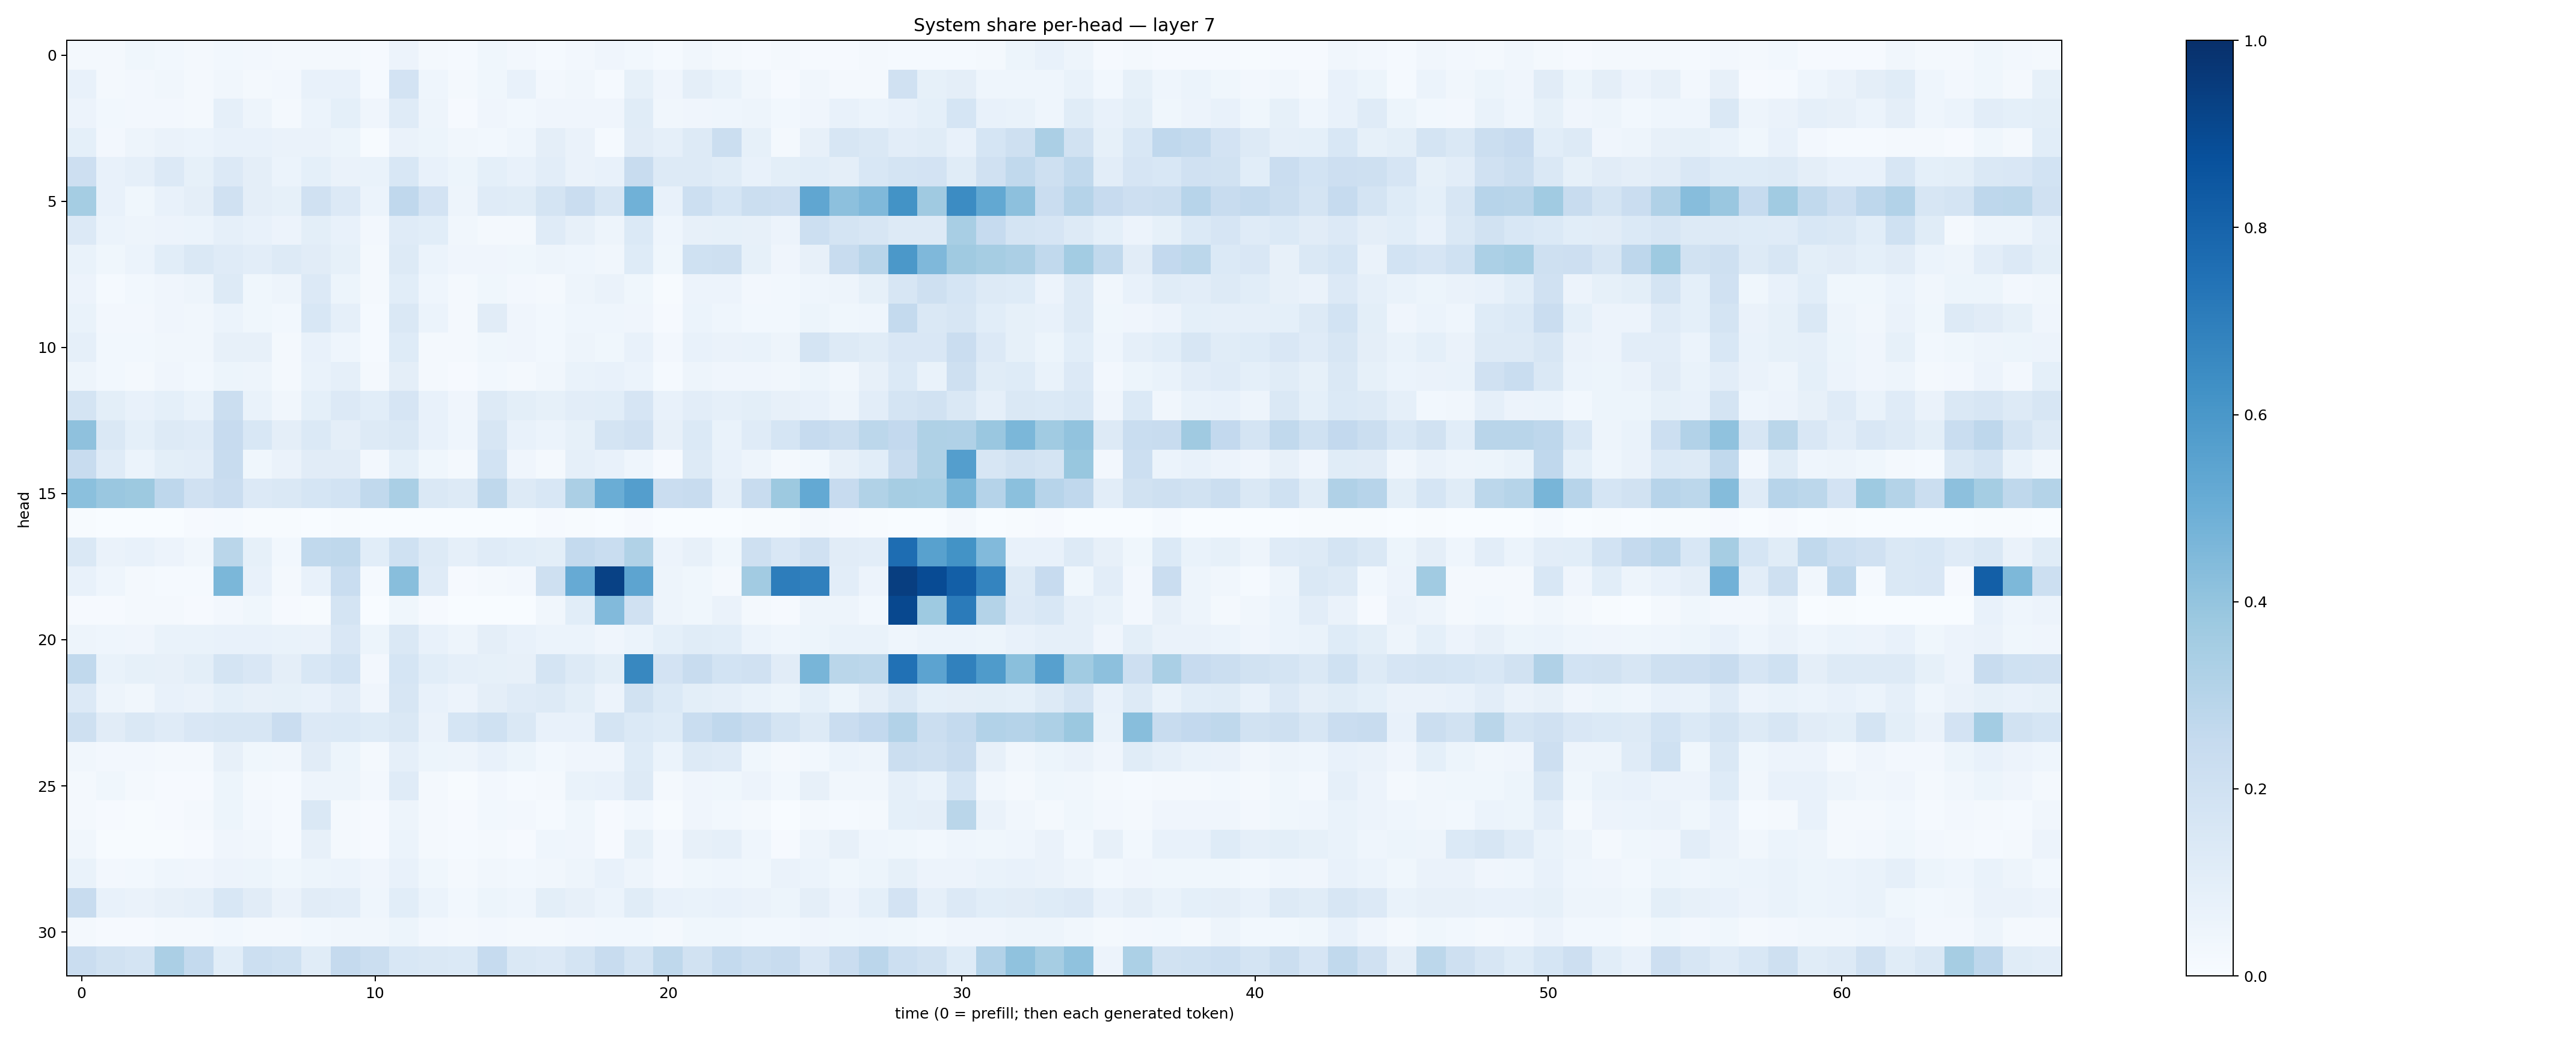

The file beside this chart, header and first rows:
0.018044185, 0.018367767, 0.036069795, 0.030684792, 0.019690564, 0.028986033, 0.026172183, 0.020887753, 0.02201448, 0.02112818, 0.01084379, 0.05520617, 0.02227415, 0.012080478, 0.0376652, 0.02417655, 0.014054994, 0.02637408, 0.041936975, 0.028539855, 0.013528286, 0.034266543, 0.019423956, 0.010662416
0.07261, 0.01844, 0.02369, 0.03152, 0.01788, 0.03462, 0.02196, 0.02396, 0.07449, 0.07781, 0.01175, 0.1814, 0.04457, 0.01995, 0.0376, 0.07099, 0.02352, 0.03407, 0.01277, 0.08575, 0.04131, 0.09555, 0.06823, 0.03415
0.05528, 0.03048, 0.02472, 0.02719, 0.02247, 0.08738, 0.04963, 0.01788, 0.06217, 0.09178, 0.0396, 0.1198, 0.04786, 0.008737, 0.0409, 0.0303, 0.04295, 0.04028, 0.03962, 0.114, 0.03188, 0.04244, 0.04532, 0.04801
0.0905, 0.02382, 0.04882, 0.06391, 0.05898, 0.07051, 0.07047, 0.0645, 0.06251, 0.0526, 0.006005, 0.06332, 0.05254, 0.03205, 0.03034, 0.04417, 0.09693, 0.0636, 0.01423, 0.1094, 0.0889, 0.1319, 0.2217, 0.08425
0.212, 0.07694, 0.08809, 0.1339, 0.08544, 0.133, 0.09676, 0.06008, 0.09318, 0.06534, 0.06773, 0.1544, 0.07117, 0.05265, 0.09131, 0.07075, 0.1037, 0.06388, 0.07702, 0.2367, 0.1256, 0.1297, 0.1166, 0.07087
0.3524, 0.07252, 0.03719, 0.07066, 0.09704, 0.1955, 0.09499, 0.08384, 0.1965, 0.1359, 0.0609, 0.2668, 0.1819, 0.04833, 0.1172, 0.1167, 0.1767, 0.2269, 0.1627, 0.4852, 0.07762, 0.2167, 0.1709, 0.219
0.1337, 0.05967, 0.04715, 0.05641, 0.05973, 0.08807, 0.07759, 0.0564, 0.09801, 0.07123, 0.02599, 0.1201, 0.1081, 0.0334, 0.01829, 0.01921, 0.1184, 0.07885, 0.04843, 0.1376, 0.04632, 0.07977, 0.08205, 0.07886
0.06772, 0.0358, 0.06036, 0.107, 0.142, 0.1174, 0.1032, 0.1311, 0.1113, 0.08209, 0.01669, 0.1313, 0.06077, 0.04111, 0.04044, 0.03846, 0.05036, 0.04525, 0.03441, 0.1249, 0.03798, 0.2001, 0.2063, 0.08408
0.05521, 0.01555, 0.0286, 0.04154, 0.04742, 0.1287, 0.03653, 0.04814, 0.1334, 0.05414, 0.01577, 0.1072, 0.04571, 0.01714, 0.03641, 0.02532, 0.02058, 0.04963, 0.06597, 0.03665, 0.00541, 0.05751, 0.05755, 0.02531
0.06818, 0.02399, 0.02436, 0.04221, 0.03307, 0.06089, 0.0381, 0.03003, 0.1558, 0.08894, 0.01394, 0.1424, 0.06038, 0.01732, 0.1122, 0.04197, 0.02982, 0.04453, 0.04642, 0.0405, 0.00865, 0.05933, 0.04387, 0.0297
0.08919, 0.02851, 0.02947, 0.03407, 0.03436, 0.0815, 0.07824, 0.02194, 0.07513, 0.04323, 0.01407, 0.1236, 0.02207, 0.01597, 0.0363, 0.03909, 0.0295, 0.05048, 0.03804, 0.07466, 0.02593, 0.07731, 0.06424, 0.06939
0.04894, 0.02955, 0.02103, 0.0392, 0.03055, 0.05396, 0.04729, 0.01905, 0.0671, 0.08605, 0.02265, 0.09664, 0.01628, 0.01144, 0.03078, 0.018, 0.03361, 0.06951, 0.07316, 0.06032, 0.01378, 0.04874, 0.04294, 0.0412
0.1788, 0.09932, 0.07437, 0.09194, 0.06936, 0.2264, 0.06674, 0.03337, 0.09198, 0.133, 0.1075, 0.1662, 0.07774, 0.04136, 0.128, 0.09845, 0.08586, 0.1027, 0.1061, 0.1641, 0.07108, 0.1046, 0.08608, 0.09999
0.4136, 0.1464, 0.09333, 0.1273, 0.1204, 0.2442, 0.1525, 0.09517, 0.1397, 0.09579, 0.1294, 0.1472, 0.07454, 0.04665, 0.1565, 0.07334, 0.0611, 0.08559, 0.1749, 0.1956, 0.08082, 0.1397, 0.0671, 0.1177
0.242, 0.1175, 0.05906, 0.09902, 0.1041, 0.2348, 0.03599, 0.06252, 0.1108, 0.1126, 0.02419, 0.09363, 0.03618, 0.02058, 0.1872, 0.04228, 0.01743, 0.08943, 0.07264, 0.04571, 0.008083, 0.1318, 0.07067, 0.0473
0.4184, 0.3864, 0.3766, 0.2771, 0.199, 0.2299, 0.1344, 0.1468, 0.1691, 0.1852, 0.2617, 0.3374, 0.1484, 0.1252, 0.2708, 0.126, 0.1552, 0.3322, 0.5031, 0.57, 0.2296, 0.2373, 0.08693, 0.2374
0.007076, 0.001894, 0.00119, 0.003124, 0.008353, 0.01277, 0.005516, 0.004084, 0.0007497, 0.004371, 0.001122, 0.003777, 0.001475, 0.001204, 0.001513, 0.002665, 0.009509, 0.005484, 0.002938, 0.01088, 0.001907, 0.0007524, 0.001535, 0.005683
0.1434, 0.06336, 0.07594, 0.05501, 0.03404, 0.287, 0.08411, 0.02984, 0.2631, 0.2734, 0.1087, 0.1997, 0.1304, 0.08596, 0.1199, 0.107, 0.1001, 0.2546, 0.2306, 0.3126, 0.05605, 0.08182, 0.0368, 0.2041
0.0739, 0.04652, 0.02238, 0.01511, 0.01277, 0.4572, 0.07426, 0.01624, 0.07297, 0.2335, 0.01322, 0.4261, 0.1204, 0.009725, 0.01819, 0.02563, 0.2042, 0.5138, 0.9326, 0.5395, 0.04977, 0.03739, 0.02227, 0.3632
0.01047, 0.01127, 0.02084, 0.02333, 0.01078, 0.02542, 0.03881, 0.01063, 0.005858, 0.1796, 0.001086, 0.03828, 0.008154, 0.001119, 0.0008895, 0.001066, 0.03144, 0.1088, 0.444, 0.1963, 0.04715, 0.03643, 0.06575, 0.01659
0.04753, 0.04617, 0.04091, 0.06761, 0.0689, 0.07555, 0.0715, 0.06648, 0.06337, 0.1498, 0.0512, 0.1425, 0.07413, 0.04884, 0.09504, 0.07461, 0.05951, 0.06105, 0.04242, 0.06225, 0.09123, 0.1166, 0.1067, 0.06206
0.2624, 0.06916, 0.08495, 0.07987, 0.09879, 0.1763, 0.1496, 0.09426, 0.1535, 0.184, 0.02593, 0.1682, 0.1065, 0.08921, 0.08395, 0.08112, 0.1776, 0.1252, 0.09874, 0.6617, 0.1804, 0.2419, 0.187, 0.1977
0.1334, 0.04804, 0.03488, 0.07329, 0.06456, 0.09206, 0.08071, 0.0845, 0.07732, 0.105, 0.04201, 0.1583, 0.07082, 0.05607, 0.09524, 0.1181, 0.1271, 0.09918, 0.05725, 0.1931, 0.1378, 0.09946, 0.08601, 0.06941
0.2041, 0.1117, 0.1418, 0.1206, 0.1522, 0.1565, 0.1585, 0.2299, 0.1364, 0.1382, 0.122, 0.1441, 0.06637, 0.1688, 0.1999, 0.148, 0.0771, 0.07056, 0.1724, 0.1397, 0.1234, 0.2309, 0.2681, 0.238
0.03375, 0.02623, 0.02615, 0.02015, 0.01899, 0.07985, 0.03574, 0.0337, 0.1109, 0.05459, 0.01621, 0.08842, 0.05161, 0.04821, 0.07107, 0.05153, 0.02815, 0.03925, 0.04166, 0.1225, 0.06021, 0.1291, 0.1188, 0.03827
0.01585, 0.03678, 0.0191, 0.008837, 0.01024, 0.05386, 0.01681, 0.0127, 0.04869, 0.04903, 0.02455, 0.1192, 0.01935, 0.006598, 0.02639, 0.01208, 0.01686, 0.06859, 0.07437, 0.1251, 0.01765, 0.04017, 0.03653, 0.05721
0.01758, 0.01032, 0.007718, 0.01028, 0.016, 0.05449, 0.02449, 0.01178, 0.1412, 0.02186, 0.008063, 0.04831, 0.01751, 0.008201, 0.03022, 0.02468, 0.01524, 0.0374, 0.01149, 0.02735, 0.007502, 0.03945, 0.02964, 0.01632
0.03232, 0.006545, 0.007011, 0.006806, 0.008653, 0.04261, 0.0327, 0.01542, 0.08014, 0.01654, 0.009017, 0.05935, 0.01839, 0.01191, 0.01727, 0.01096, 0.04603, 0.04164, 0.01076, 0.08456, 0.02531, 0.07904, 0.08962, 0.04546
0.06962, 0.0259, 0.02936, 0.04307, 0.03925, 0.05689, 0.05318, 0.03671, 0.05463, 0.06146, 0.04044, 0.07308, 0.03677, 0.02064, 0.03357, 0.02827, 0.03461, 0.04913, 0.07178, 0.04778, 0.02423, 0.03568, 0.04651, 0.03799
0.2411, 0.0727, 0.0663, 0.08064, 0.08893, 0.1539, 0.1113, 0.06373, 0.1096, 0.1035, 0.045, 0.1056, 0.05994, 0.02746, 0.05327, 0.04299, 0.101, 0.07994, 0.05999, 0.1151, 0.07464, 0.06939, 0.07728, 0.06498
0.02231, 0.01003, 0.01093, 0.0169, 0.01838, 0.0282, 0.02158, 0.0194, 0.03075, 0.0319, 0.03425, 0.05204, 0.0253, 0.01681, 0.02433, 0.01979, 0.01907, 0.02705, 0.02953, 0.02737, 0.01783, 0.03774, 0.03778, 0.03089
0.2275, 0.1886, 0.1728, 0.3326, 0.255, 0.1065, 0.2184, 0.2001, 0.116, 0.2531, 0.2218, 0.1528, 0.1484, 0.1381, 0.2463, 0.1417, 0.1348, 0.1749, 0.2354, 0.1725, 0.2705, 0.194, 0.2558, 0.2246
